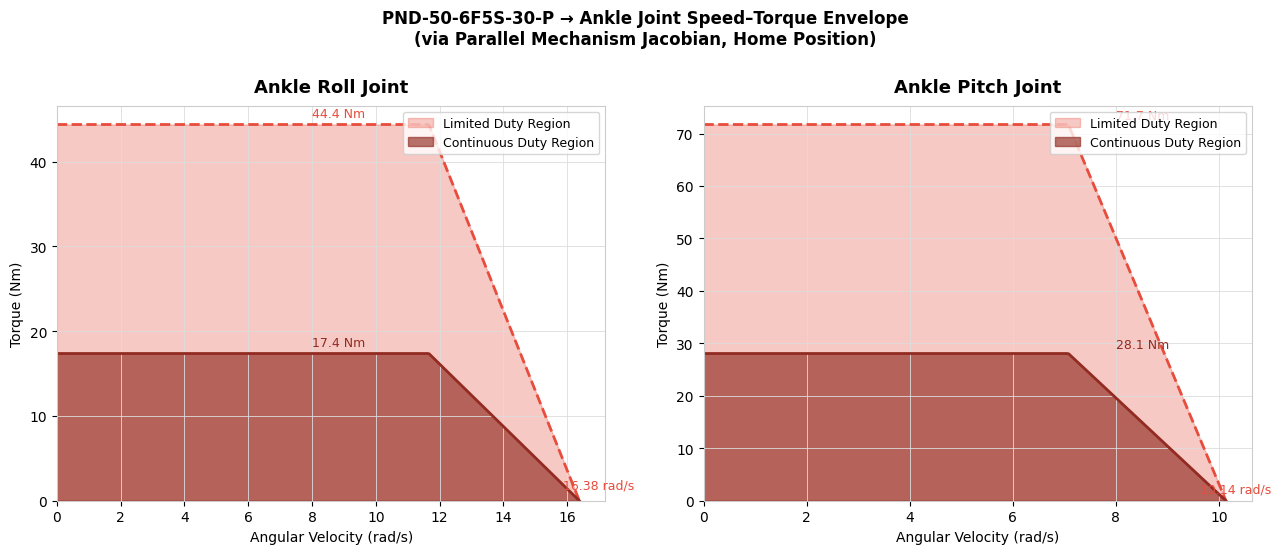

Here is the Python script that generated this plot: (Note: this script raises an exception after producing the figure.)
import numpy as np
import math
import matplotlib.pyplot as plt
import matplotlib.patches as mpatches
from matplotlib.patches import FancyArrowPatch

# ── 电机参数（从图中读取）────────────────────────────────────────────
TAU_PEAK       = 46.0   # Nm  峰值扭矩
TAU_CONT       = 18.0   # Nm  持续扭矩
RPM_CORNER     = 55.0   # RPM 拐点转速
RPM_MAX        = 80.0   # RPM 最大转速

# RPM → rad/s
def rpm2rads(rpm):
    return rpm * 2 * math.pi / 60

W_CORNER = rpm2rads(RPM_CORNER)   # ≈ 5.76 rad/s
W_MAX    = rpm2rads(RPM_MAX)      # ≈ 8.38 rad/s

def motor_torque_limit(omega, tau_flat):
    """给定电机转速 |omega| (rad/s)，返回该工况下的最大扭矩（线性 speed-torque 模型）。"""
    omega = abs(omega)
    if omega <= W_CORNER:
        return tau_flat
    elif omega <= W_MAX:
        return tau_flat * (W_MAX - omega) / (W_MAX - W_CORNER)
    else:
        return 0.0


# ── 踝关节并联机构运动学（与原脚本一致）────────────────────────────
class CustomAnkleKinematics:
    def __init__(self):
        self.r1, self.l1, self.h1, self.d1 = 40.00, 280.00, 15.00, 37.10
        self.r2, self.l2, self.h2, self.d2 = 40.00, 208.00, 33.00, 35.00
        self.h3, self.d3 = 31.50, 47.00
        self.th1, self.th2, self.th3, self.th4 = 0.51, 1.83, 0.57, 1.92

        self.C1_w = np.array([self.d1,  (self.d3+self.d2)/4, -self.h1])
        self.C2_w = np.array([self.d1, -(self.d2+self.d3)/4, -self.h1])

        alpha1 = np.pi - self.th2
        B1_zero = self.C1_w + np.array([-self.l1*np.cos(alpha1), 0, self.l1*np.sin(alpha1)])
        self.A1 = B1_zero + np.array([self.r1*np.cos(self.th1), 0, self.r1*np.sin(self.th1)])

        alpha2 = np.pi - self.th4
        B2_zero = self.C2_w + np.array([-self.l2*np.cos(alpha2), 0, self.l2*np.sin(alpha2)])
        self.A2 = B2_zero + np.array([self.r2*np.cos(self.th3), 0, self.r2*np.sin(self.th3)])

    def calc_R(self, tx, ty):
        cx, sx = np.cos(tx), np.sin(tx)
        cy, sy = np.cos(ty), np.sin(ty)
        return np.array([[cy, sx*sy, cx*sy],
                         [0,  cx,   -sx   ],
                         [-sy, cy*sx, cx*cy]])

    def IK(self, theta_x, theta_y):
        R = self.calc_R(theta_x, theta_y)
        C1_O = R @ self.C1_w
        C2_O = R @ self.C2_w
        q_out = []
        for A, C, r, l in [(self.A1, C1_O, self.r1, self.l1),
                            (self.A2, C2_O, self.r2, self.l2)]:
            U, V, W = A[0]-C[0], A[1]-C[1], A[2]-C[2]
            K1, K2  = 2*r*W, 2*r*U
            K3      = l**2 - r**2 - U**2 - V**2 - W**2
            sv = K1**2 + K2**2 - K3**2
            if sv < 0:
                return None, None
            q = math.atan2(K3, -math.sqrt(sv)) - math.atan2(K2, K1)
            q_out.append(q)
        return q_out[0], q_out[1]

    def calc_Jacobians(self, tx, ty, q1=None, q2=None):
        if q1 is None or q2 is None:
            q1, q2 = self.IK(tx, ty)
        if q1 is None:
            return None, None

        cx, sx = np.cos(tx), np.sin(tx)
        cy, sy = np.cos(ty), np.sin(ty)
        R = self.calc_R(tx, ty)
        C1_O, C2_O = R @ self.C1_w, R @ self.C2_w

        B1 = self.A1 + np.array([self.r1 * np.cos(q1), 0, self.r1 * np.sin(q1)])
        B2 = self.A2 + np.array([self.r2 * np.cos(q2), 0, self.r2 * np.sin(q2)])
        L1, L2 = B1 - C1_O, B2 - C2_O

        v_B1 = np.array([-self.r1 * np.sin(q1), 0, self.r1 * np.cos(q1)])
        v_B2 = np.array([-self.r2 * np.sin(q2), 0, self.r2 * np.cos(q2)])

        a11 = np.dot(L1, v_B1)
        a22 = np.dot(L2, v_B2)
        if abs(a11) < 1e-6 or abs(a22) < 1e-6:
            return None, None

        dR_dtx = np.array([[0,    cx*sy, -sx*sy],
                            [0,   -sx,   -cx   ],
                            [0,    cx*cy,-sx*cy]])
        dR_dty = np.array([[-sy,  sx*cy, cx*cy ],
                            [0,   0,     0     ],
                            [-cy,-sx*sy,-cx*sy ]])

        dC1_dtx, dC1_dty = dR_dtx @ self.C1_w, dR_dty @ self.C1_w
        dC2_dtx, dC2_dty = dR_dtx @ self.C2_w, dR_dty @ self.C2_w

        B_mat = np.array([[np.dot(L1, dC1_dtx), np.dot(L1, dC1_dty)],
                           [np.dot(L2, dC2_dtx), np.dot(L2, dC2_dty)]])

        J_vel = np.array([[B_mat[0,0]/a11, B_mat[0,1]/a11],
                           [B_mat[1,0]/a22, B_mat[1,1]/a22]])
        try:
            J_tau = np.linalg.solve(J_vel.T, np.eye(2))
        except np.linalg.LinAlgError:
            return None, None
        return J_vel, J_tau


# ── 核心：将电机 speed-torque 曲线映射到关节空间 ─────────────────────
def joint_speed_torque_curve(J_vel, J_tau, axis: int, tau_flat: float, n_pts=300):
    """
    给定雅可比矩阵和电机扭矩限制，计算关节速度-扭矩边界曲线。

    axis: 0 = roll (tx), 1 = pitch (ty)
    返回: (omega_joint_array, tau_joint_array)

    推导：
      对于关节速度方向 e_axis = [1,0] 或 [0,1]，
        q_dot = J_vel @ (omega_j * e_axis)  → 各电机转速与 omega_j 成比例
      对于关节扭矩方向 e_axis，
        tau_motor = J_tau @ (tau_j * e_axis) → 各电机扭矩与 tau_j 成比例

      在给定 omega_j 下，每个电机可提供的最大扭矩 tau_avail_i(omega_j)，
      关节扭矩受限于：
        tau_j = min_i [ tau_avail_i(q_dot_i) / |J_tau[i, axis]| ]
    """
    e = np.zeros(2); e[axis] = 1.0

    # 每个电机速度系数（J_vel第i行·e_axis）
    k_vel = J_vel @ e          # shape (2,)

    # 每个电机扭矩系数（J_tau第i行·e_axis）
    k_tau = J_tau @ e          # shape (2,)

    # 关节最大速度：所有电机都不超过 W_MAX
    # |k_vel_i| * omega_j <= W_MAX → omega_j <= W_MAX / |k_vel_i|
    omega_j_max = min(W_MAX / abs(k) for k in k_vel if abs(k) > 1e-9)

    omega_arr = np.linspace(0, omega_j_max, n_pts)
    tau_arr   = np.zeros(n_pts)

    for idx, omega_j in enumerate(omega_arr):
        tau_j_limit = np.inf
        for i in range(2):
            q_dot_i = k_vel[i] * omega_j
            tau_avail_i = motor_torque_limit(q_dot_i, tau_flat)
            if abs(k_tau[i]) > 1e-9:
                tau_j_limit = min(tau_j_limit, tau_avail_i / abs(k_tau[i]))
        tau_arr[idx] = tau_j_limit if np.isfinite(tau_j_limit) else 0.0

    return omega_arr, tau_arr


# ── 主程序 ──────────────────────────────────────────────────────────
robot = CustomAnkleKinematics()
q1_home, q2_home = robot.IK(0.0, 0.0)
J_vel, J_tau = robot.calc_Jacobians(0.0, 0.0, q1=q1_home, q2=q2_home)

print(f"Home J_vel:\n{J_vel}")
print(f"Home J_tau:\n{J_tau}")

# 计算四条曲线（roll/pitch × peak/continuous）
w_roll_peak,  tau_roll_peak  = joint_speed_torque_curve(J_vel, J_tau, axis=0, tau_flat=TAU_PEAK)
w_roll_cont,  tau_roll_cont  = joint_speed_torque_curve(J_vel, J_tau, axis=0, tau_flat=TAU_CONT)
w_pitch_peak, tau_pitch_peak = joint_speed_torque_curve(J_vel, J_tau, axis=1, tau_flat=TAU_PEAK)
w_pitch_cont, tau_pitch_cont = joint_speed_torque_curve(J_vel, J_tau, axis=1, tau_flat=TAU_CONT)

# ── 绘图 ────────────────────────────────────────────────────────────
plt.style.use('default')
fig, axes = plt.subplots(1, 2, figsize=(13, 5.5))
fig.patch.set_facecolor('white')

COLORS = {'peak': '#e74c3c', 'cont': '#922b21'}

titles = ['Ankle Roll Joint', 'Ankle Pitch Joint']
datasets = [
    (w_roll_peak,  tau_roll_peak,  w_roll_cont,  tau_roll_cont),
    (w_pitch_peak, tau_pitch_peak, w_pitch_cont, tau_pitch_cont),
]

for ax, title, (wp, tp, wc, tc) in zip(axes, titles, datasets):
    ax.set_facecolor('white')

    ax.fill_between(wp, tp, alpha=0.30, color=COLORS['peak'], label='Limited Duty Region')
    ax.fill_between(wc, tc, alpha=0.65, color=COLORS['cont'], label='Continuous Duty Region')

    ax.plot(wp, tp, color=COLORS['peak'], lw=2.0, ls='--')
    ax.plot(wc, tc, color=COLORS['cont'],  lw=2.0)

    ax.annotate(f"{tp[0]:.1f} Nm", xy=(0, tp[0]), xytext=(8, tp[0]+0.5),
                color=COLORS['peak'], fontsize=9, va='bottom')
    ax.annotate(f"{tc[0]:.1f} Nm", xy=(0, tc[0]), xytext=(8, tc[0]+0.5),
                color=COLORS['cont'], fontsize=9, va='bottom')
    ax.annotate(f"{wp[-1]:.2f} rad/s", xy=(wp[-1], 0),
                xytext=(wp[-1]-0.5, 1.5),
                color=COLORS['peak'], fontsize=9)

    ax.set_title(title, fontsize=13, fontweight='bold', pad=10)
    ax.set_xlabel('Angular Velocity (rad/s)', fontsize=10)
    ax.set_ylabel('Torque (Nm)', fontsize=10)
    ax.tick_params(colors='black')
    for spine in ax.spines.values():
        spine.set_edgecolor('#cccccc')
    ax.grid(True, color='#dddddd', linewidth=0.6)
    ax.set_xlim(left=0)
    ax.set_ylim(bottom=0)

    ax.legend(fontsize=9, loc='upper right')

fig.suptitle('PND-50-6F5S-30-P → Ankle Joint Speed–Torque Envelope\n'
             '(via Parallel Mechanism Jacobian, Home Position)',
             fontsize=12, fontweight='bold', y=1)

plt.tight_layout()
import os as _os
_save_path = _os.path.join(_os.path.dirname(_os.path.abspath(__file__)), 'ankle_joint_speed_torque.png')
plt.savefig(_save_path, dpi=150, bbox_inches='tight', facecolor=fig.get_facecolor())
plt.show()
print(f"图像已保存至: {_save_path}")

# ── 打印关键参数 ─────────────────────────────────────────────────────
print("\n── 关节能力汇总（零位姿态）──")
for name, wp, tp, wc, tc in [
    ('Roll',  w_roll_peak,  tau_roll_peak,  w_roll_cont,  tau_roll_cont),
    ('Pitch', w_pitch_peak, tau_pitch_peak, w_pitch_cont, tau_pitch_cont),
]:
    print(f"  {name}:")
    print(f"    Peak  stall torque = {tp[0]:.2f} Nm,  max speed = {wp[-1]:.2f} rad/s")
    print(f"    Cont. stall torque = {tc[0]:.2f} Nm,  max speed = {wc[-1]:.2f} rad/s")
